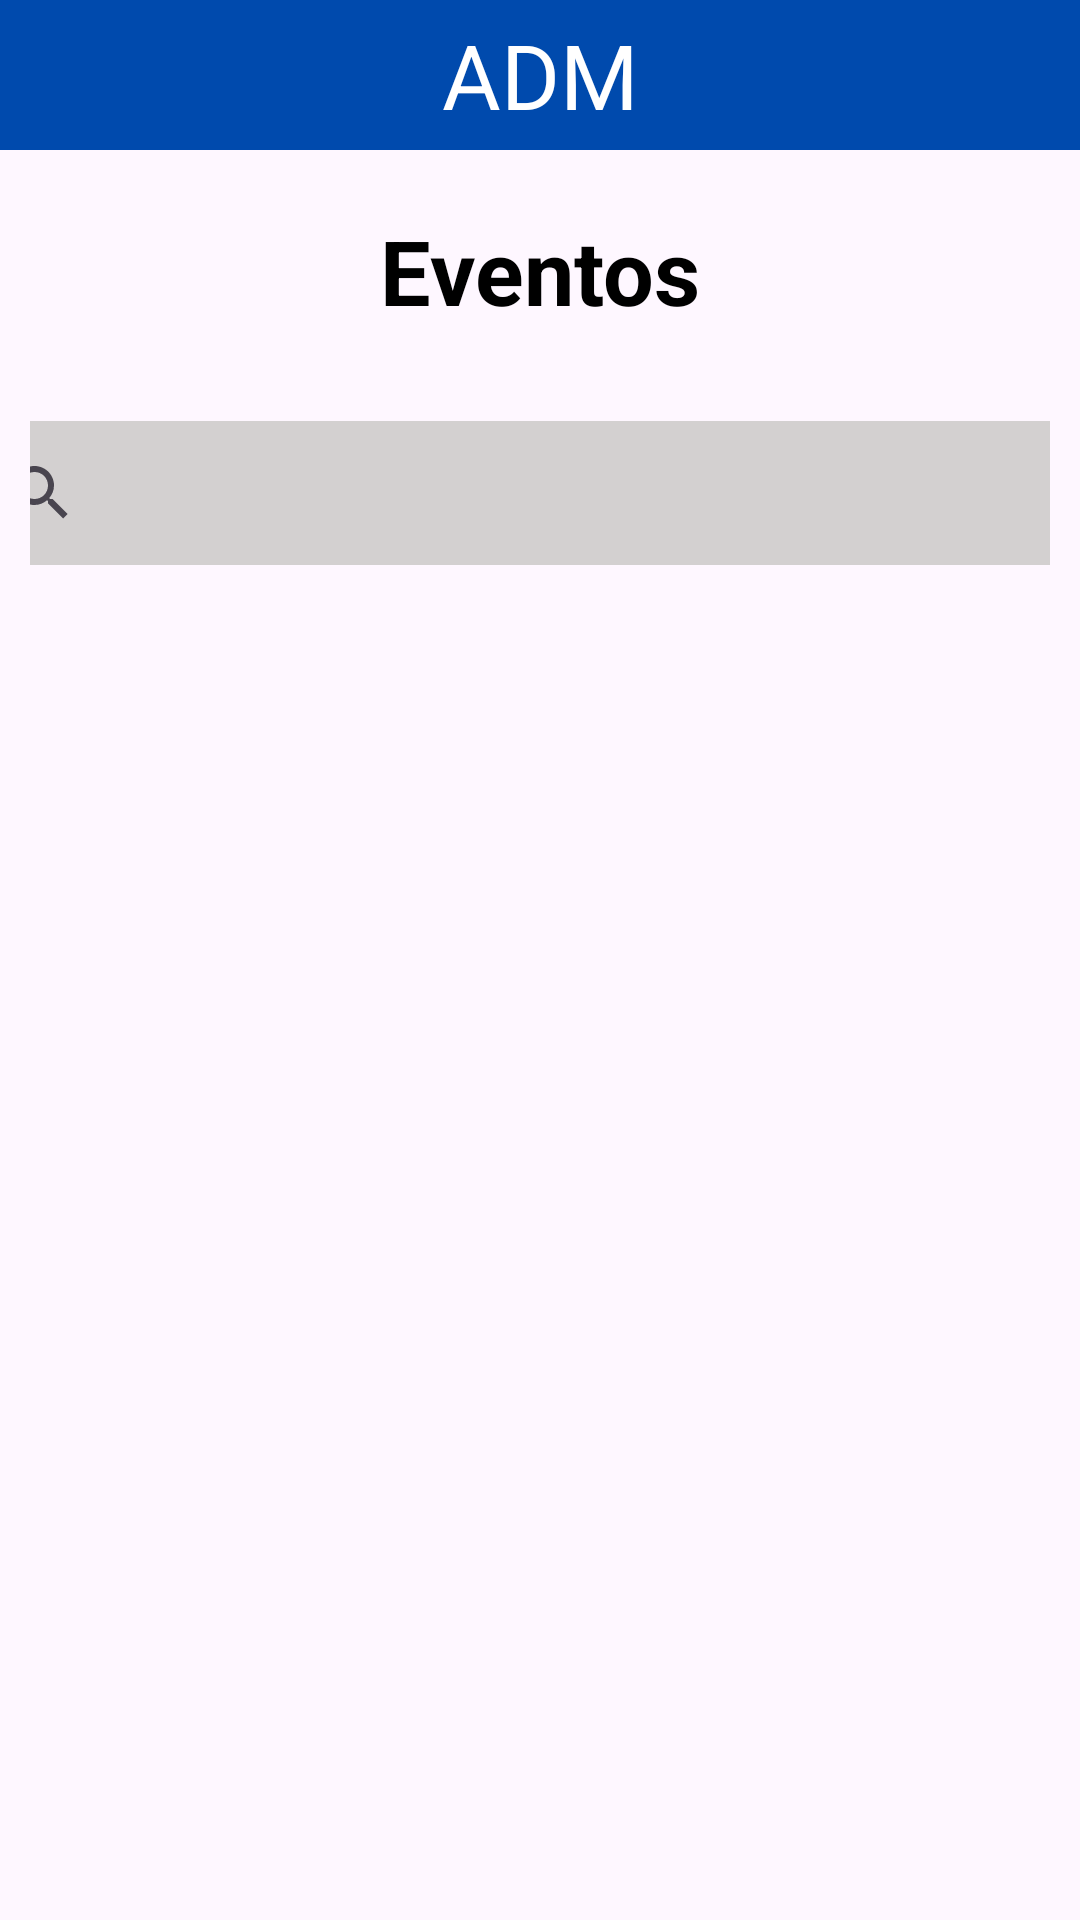

Reconstruct the res/layout file that produces this screen, plus the resources it refers to.
<!-- AndroidManifest.xml: application theme Theme.PrototipoPasseios -->
<!-- res/layout/fragment_controller_evento_a_d_m.xml -->
<?xml version="1.0" encoding="utf-8"?>
<LinearLayout xmlns:android="http://schemas.android.com/apk/res/android"
    xmlns:tools="http://schemas.android.com/tools"
    android:layout_width="match_parent"
    android:layout_height="match_parent"
    android:orientation="vertical"
    tools:context=".controller.ControllerEventoADM">

    <LinearLayout
        android:layout_width="match_parent"
        android:layout_height="50sp"
        android:background="#004AAD"
        android:paddingTop="0sp"

        >
        <TextView
            android:layout_width="match_parent"
            android:layout_height="match_parent"
            android:gravity="center"
            android:text="ADM"
            android:textSize="30sp"
            android:textColor="@color/white">

        </TextView>
    </LinearLayout>

    <LinearLayout
        android:layout_width="match_parent"
        android:layout_height="wrap_content"
        android:layout_marginTop="20dp"
        android:gravity="center">
        <TextView
            android:layout_width="match_parent"
            android:layout_height="match_parent"
            android:text="Eventos"
            android:gravity="center"
            android:textSize="30sp"
            android:textColor="@color/black"
            android:textStyle="bold">
        </TextView>
    </LinearLayout>

    <LinearLayout
        android:layout_width="match_parent"
        android:layout_height="wrap_content"
        android:layout_marginTop="20dp"
        android:gravity="center"
        android:padding="10dp">
        <LinearLayout
            android:layout_width="380dp"
            android:layout_height="wrap_content"
            android:orientation="horizontal"
            android:background="@drawable/rounded_searchview_background">

            <androidx.appcompat.widget.SearchView
                android:id="@+id/searchViewEventoADM"
                android:layout_width="50dp"
                android:layout_height="wrap_content"
                android:layout_weight="1"
                android:background="@android:color/transparent"
                android:queryHint="Pesquisar"
                />
        </LinearLayout>
    </LinearLayout>

    <androidx.recyclerview.widget.RecyclerView
        android:id="@+id/EventoRV"
        android:layout_width="match_parent"
        android:layout_height="0dp"
        android:layout_weight="1"
        android:paddingBottom="80dp"
        android:clipToPadding="false"
        tools:itemCount="5"
        tools:listitem="@layout/list_item_comunidade_adm"
        />


</LinearLayout>
<!-- res/layout/list_item_comunidade_adm.xml (included above) -->
<?xml version="1.0" encoding="utf-8"?>
<androidx.cardview.widget.CardView
    xmlns:android="http://schemas.android.com/apk/res/android"
    xmlns:app="http://schemas.android.com/apk/res-auto"
    android:layout_width="match_parent"
    android:layout_height="wrap_content"
    android:layout_margin="12dp"
    app:cardCornerRadius="30dp"
    android:background="@android:color/black"
    app:cardElevation="4dp">

    <LinearLayout
        android:layout_width="match_parent"
        android:layout_height="wrap_content"
        android:orientation="vertical"
        android:padding="0dp"
        android:gravity="center_horizontal">

        <ImageView
            android:id="@+id/iVComunidadeADM"
            android:layout_width="match_parent"
            android:layout_height="100dp"
            android:scaleType="centerCrop"
            android:src="@color/cardview_dark_background" />

        <LinearLayout
            android:layout_width="match_parent"
            android:layout_height="wrap_content"
            android:background="#000000"
            android:gravity="center_vertical"
            android:orientation="horizontal">

            <ImageView
                android:id="@+id/iVStarADM"
                android:layout_width="wrap_content"
                android:layout_height="wrap_content"
                android:paddingLeft="20sp"
                android:scaleType="centerCrop"
                android:src="@drawable/baseline_star_24"
                app:tint="@android:color/black" />  

            <TextView
                android:id="@+id/tVNomeADM"
                android:layout_width="wrap_content"
                android:layout_height="wrap_content"
                android:layout_weight="1"
                android:background="#000000"
                android:gravity="center"
                android:padding="10dp"
                android:text="Loading"
                android:textColor="#FFFFFF"
                android:textSize="18sp"
                android:textStyle="bold" />

            <ImageView
                android:id="@+id/iVReticenciaADM"
                android:layout_width="wrap_content"
                android:layout_height="wrap_content"
                android:paddingRight="15dp"
                android:scaleType="centerCrop"
                android:src="@drawable/baseline_more_vert_24"
                app:tint="@android:color/white" />

        </LinearLayout>
    </LinearLayout>

</androidx.cardview.widget.CardView>
<!-- resources referenced by this layout -->
<resources>
  <!-- drawable rounded_searchview_background (drawable) -->
  <?xml version="1.0" encoding="utf-8"?>
  <shape xmlns:android="http://schemas.android.com/apk/res/android">
      <solid android:color="#D3D0D0"/> 
      <corners android:radius="20dp"/> 
  </shape>
  <style name="Theme.PrototipoPasseios" parent="Base.Theme.PrototipoPasseios" />
  <style name="Base.Theme.PrototipoPasseios" parent="Theme.Material3.DayNight.NoActionBar">
          
          
      </style>
  <!-- not gathered from this repository: default colours our renderer supplied (Android Studio template values) -->
  <color name="black">#FF000000</color>
  <color name="white">#FFFFFFFF</color>
</resources>
